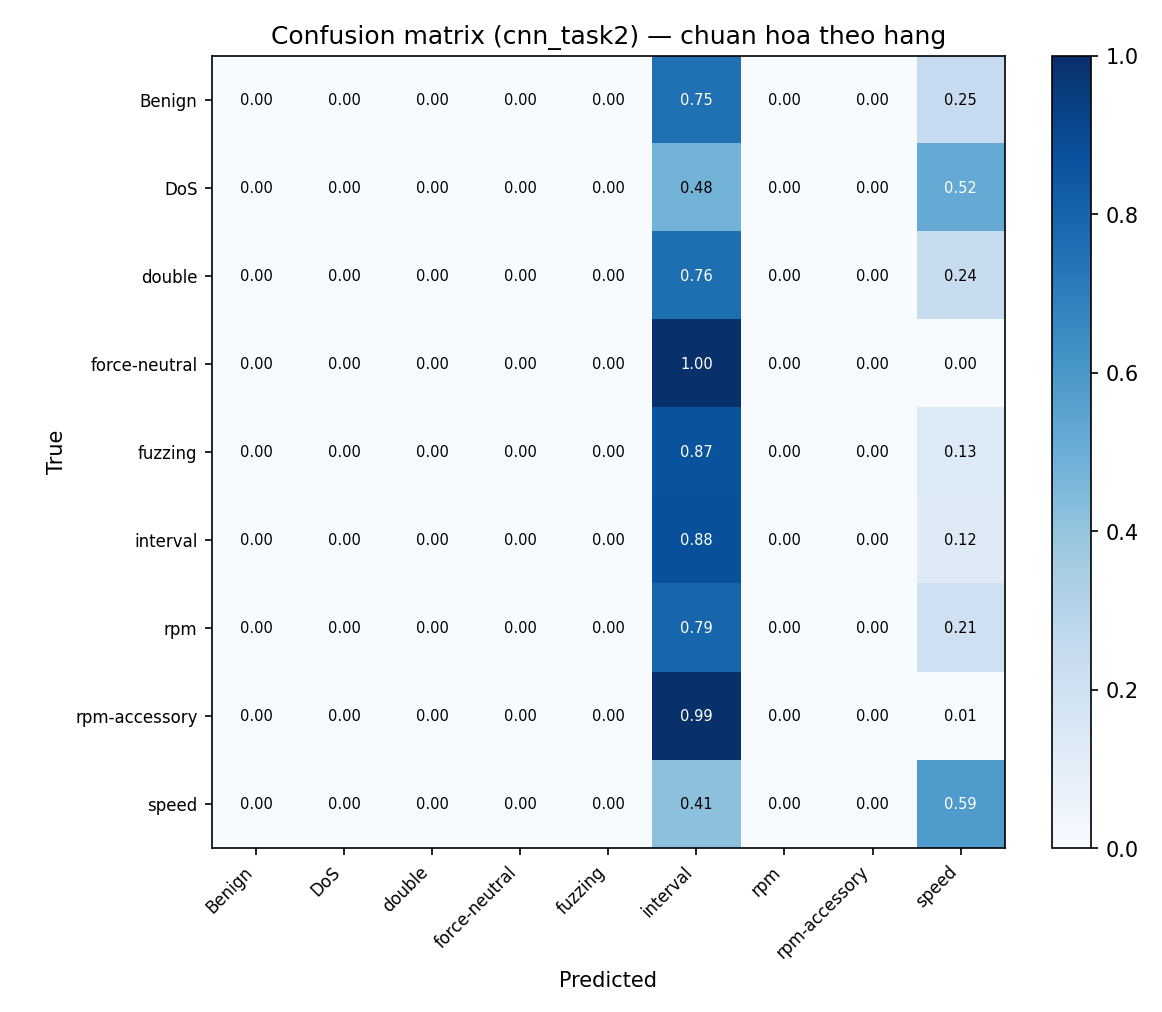

Values plotted in this chart, from the file beside it:
true\pred, Benign, DoS, double, force-neutral, fuzzing, interval, rpm, rpm-accessory, speed
Benign, 0, 0, 0, 0, 0, 31278984, 0, 0, 10421608
DoS, 0, 0, 0, 0, 0, 69437, 0, 0, 75692
double, 0, 0, 0, 0, 0, 9411, 0, 0, 3002
force-neutral, 0, 0, 0, 0, 0, 5739, 0, 0, 5
fuzzing, 0, 0, 0, 0, 0, 58349, 0, 0, 8972
interval, 0, 0, 0, 0, 0, 35573, 0, 0, 4969
rpm, 0, 0, 0, 0, 0, 4006, 0, 0, 1037
rpm-accessory, 0, 0, 0, 0, 0, 3126, 0, 0, 20
speed, 0, 0, 0, 0, 0, 3097, 0, 0, 4374
